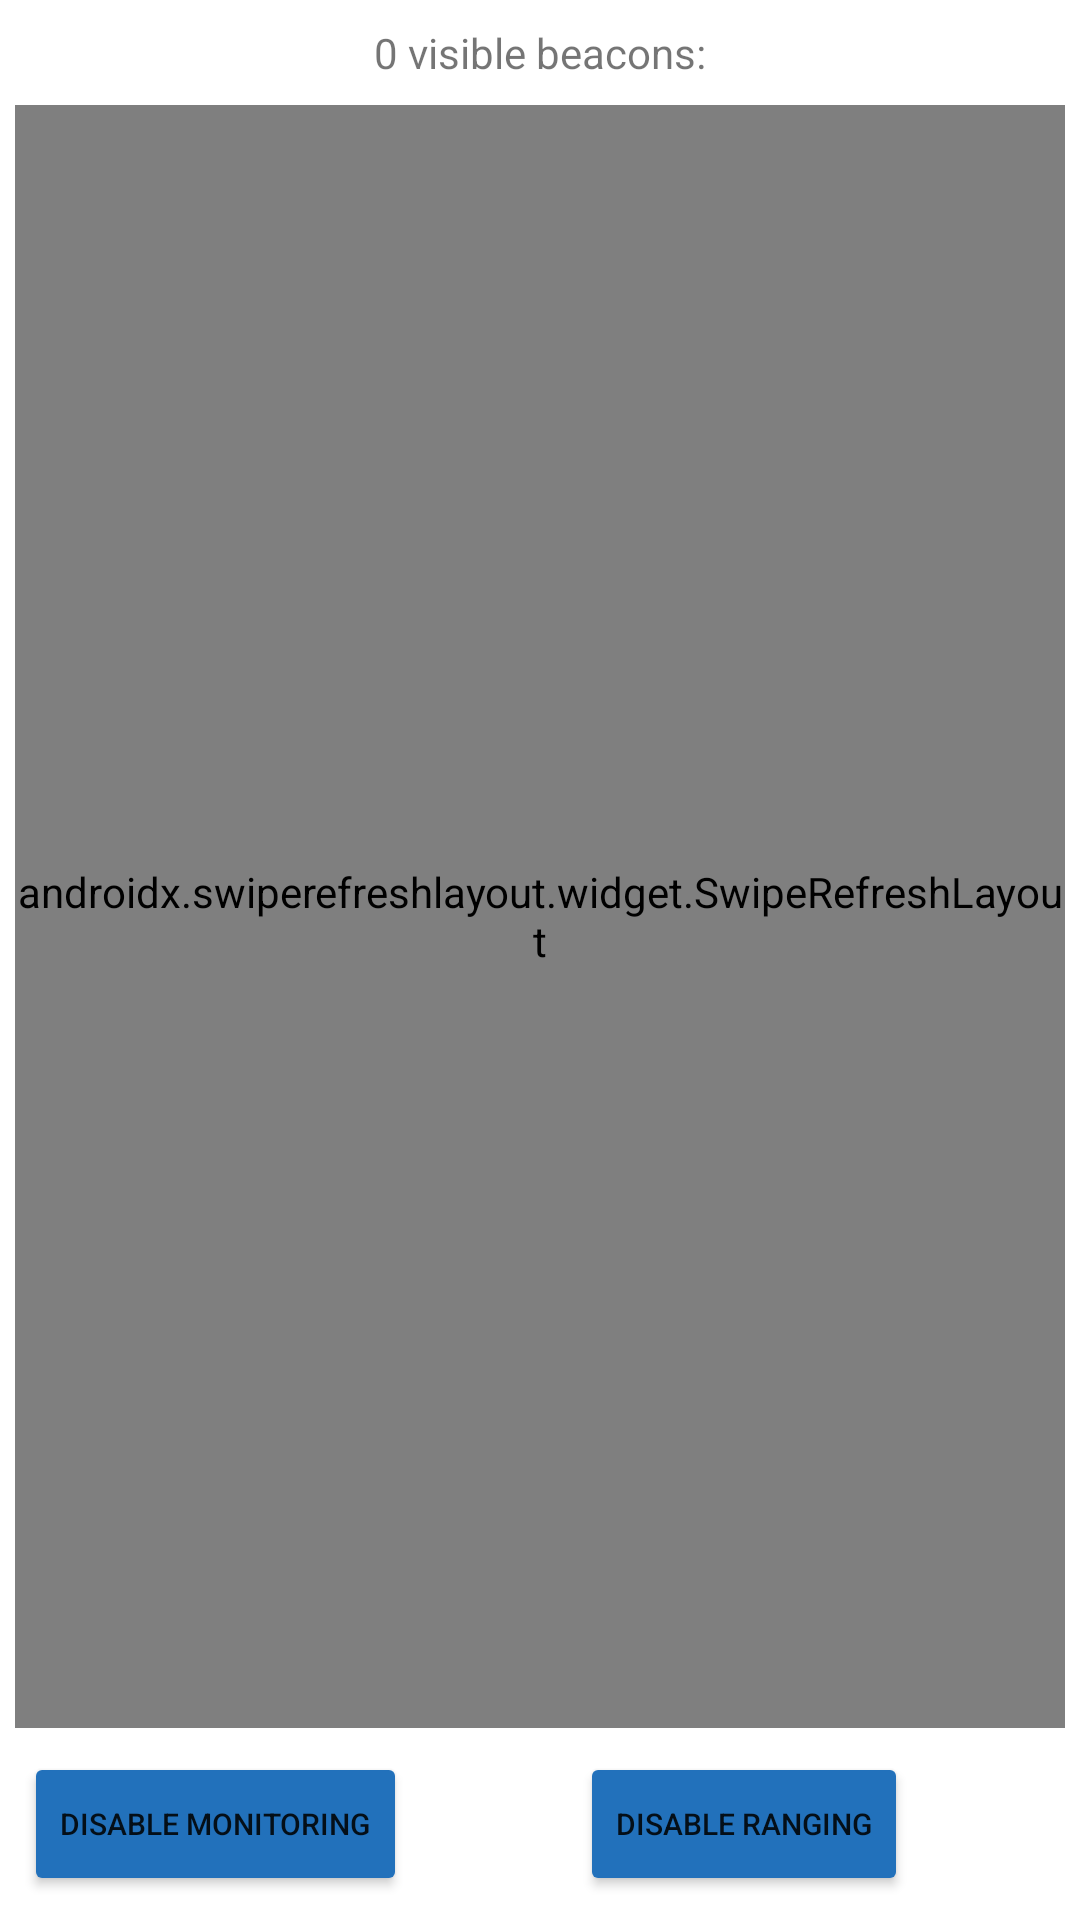

The Android layout XML behind this screen, and the referenced resources:
<!-- AndroidManifest.xml: application theme Theme.BeFCBeaconing -->
<!-- res/layout/activity_main.xml -->
<?xml version="1.0" encoding="utf-8"?>
<androidx.constraintlayout.widget.ConstraintLayout xmlns:android="http://schemas.android.com/apk/res/android"
    xmlns:app="http://schemas.android.com/apk/res-auto"
    xmlns:tools="http://schemas.android.com/tools"
    android:layout_width="match_parent"
    android:layout_height="match_parent"
    tools:context=".MainActivity">

    <TextView
        android:id="@+id/beaconCount"
        android:layout_width="wrap_content"
        android:layout_height="wrap_content"
        android:layout_marginTop="8dp"
        android:text="0 visible beacons:"
        app:layout_constraintEnd_toEndOf="parent"
        app:layout_constraintStart_toStartOf="parent"
        app:layout_constraintTop_toTopOf="parent" />

    <Button
        android:id="@+id/rangingButton"
        android:layout_width="wrap_content"
        android:layout_height="wrap_content"
        android:layout_marginBottom="8dp"
        android:layout_weight="1"
        android:backgroundTint="#2271BB"
        android:text="Disable Ranging"
        android:textSize="10sp"
        app:cornerRadius="20dp"
        app:icon="@drawable/ic_baseline_settings_input_antenna_24"
        app:layout_constraintBottom_toBottomOf="parent"
        app:layout_constraintEnd_toEndOf="parent"
        app:layout_constraintStart_toEndOf="@+id/monitoringButton" />

    <Button
        android:id="@+id/monitoringButton"
        android:layout_width="wrap_content"
        android:layout_height="wrap_content"
        android:layout_marginStart="8dp"
        android:layout_marginBottom="8dp"
        android:layout_weight="1"
        android:backgroundTint="#2271BB"
        android:text="Disable Monitoring"
        android:textSize="10sp"
        app:cornerRadius="20dp"
        app:icon="@drawable/ic_baseline_monitor_heart_24"
        app:layout_constraintBottom_toBottomOf="parent"
        app:layout_constraintStart_toStartOf="parent" />

    <androidx.swiperefreshlayout.widget.SwipeRefreshLayout
        android:id="@+id/swiperefresh"
        android:layout_width="0dp"
        android:layout_height="0dp"
        android:layout_marginStart="5dp"
        android:layout_marginTop="8dp"
        android:layout_marginEnd="5dp"
        android:layout_marginBottom="8dp"
        app:layout_constraintBottom_toTopOf="@+id/monitoringButton"
        app:layout_constraintEnd_toEndOf="parent"
        app:layout_constraintStart_toStartOf="parent"
        app:layout_constraintTop_toBottomOf="@+id/beaconCount">

        <ListView
            android:id="@+id/beaconList"
            android:layout_width="match_parent"
            android:layout_height="match_parent"
            android:layout_marginStart="1dp"
            android:layout_marginTop="2dp"
            android:layout_marginEnd="1dp" />

    </androidx.swiperefreshlayout.widget.SwipeRefreshLayout>
</androidx.constraintlayout.widget.ConstraintLayout>
<!-- resources referenced by this layout -->
<resources>
  <style name="Theme.BeFCBeaconing" parent="Theme.MaterialComponents.DayNight.DarkActionBar">
          
          <item name="colorPrimary">@color/purple_500</item>
          <item name="colorPrimaryVariant">@color/purple_700</item>
          <item name="colorOnPrimary">@color/white</item>
          
          <item name="colorSecondary">@color/teal_200</item>
          <item name="colorSecondaryVariant">@color/teal_700</item>
          <item name="colorOnSecondary">@color/black</item>
          
          <item name="android:statusBarColor" tools:targetApi="l">?attr/colorPrimaryVariant</item>
          
      </style>
  <!-- not gathered from this repository: default colours our renderer supplied (Android Studio template values) -->
  <color name="purple_500">#FF6200EE</color>
  <color name="purple_700">#FF3700B3</color>
  <color name="teal_200">#FF03DAC5</color>
  <color name="teal_700">#FF018786</color>
  <color name="black">#FF000000</color>
  <color name="white">#FFFFFFFF</color>
</resources>
